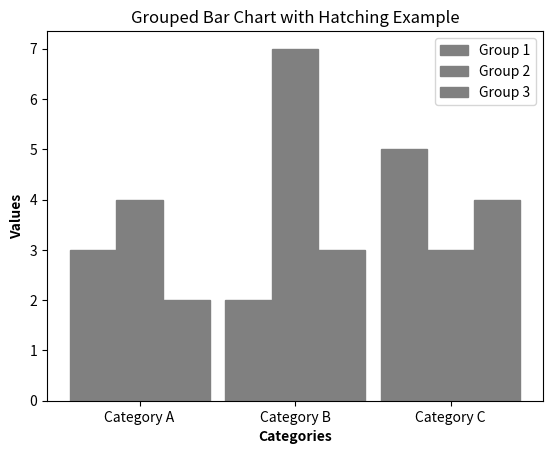

Write Python code to recreate this figure.
import matplotlib.pyplot as plt
import numpy as np

# Sample data
categories = ["Category A", "Category B", "Category C"]
group1 = [3, 2, 5]
group2 = [4, 7, 3]
group3 = [2, 3, 4]

# Number of categories
n_categories = len(categories)

# Creating a figure and axis
fig, ax = plt.subplots()

# Calculating the width of each bar
bar_width = 0.3

# Setting the position of the bars on the x-axis
r1 = np.arange(n_categories)
r2 = [x + bar_width for x in r1]
r3 = [x + bar_width for x in r2]

# Creating the bars with different hatching
ax.bar(
    r1,
    group1,
    color="grey",
    width=bar_width,
    edgecolor="grey",
    hatch="/",
    label="Group 1",
)
ax.bar(
    r2,
    group2,
    color="grey",
    width=bar_width,
    edgecolor="grey",
    hatch="\\",
    label="Group 2",
)
ax.bar(
    r3,
    group3,
    color="grey",
    width=bar_width,
    edgecolor="grey",
    hatch="-",
    label="Group 3",
)

# Adding labels
ax.set_xlabel("Categories", fontweight="bold")
ax.set_ylabel("Values", fontweight="bold")
ax.set_title("Grouped Bar Chart with Hatching Example")
ax.set_xticks([r + bar_width for r in range(n_categories)])
ax.set_xticklabels(categories)

# Creating legend & showing the plot
ax.legend()
plt.show()
